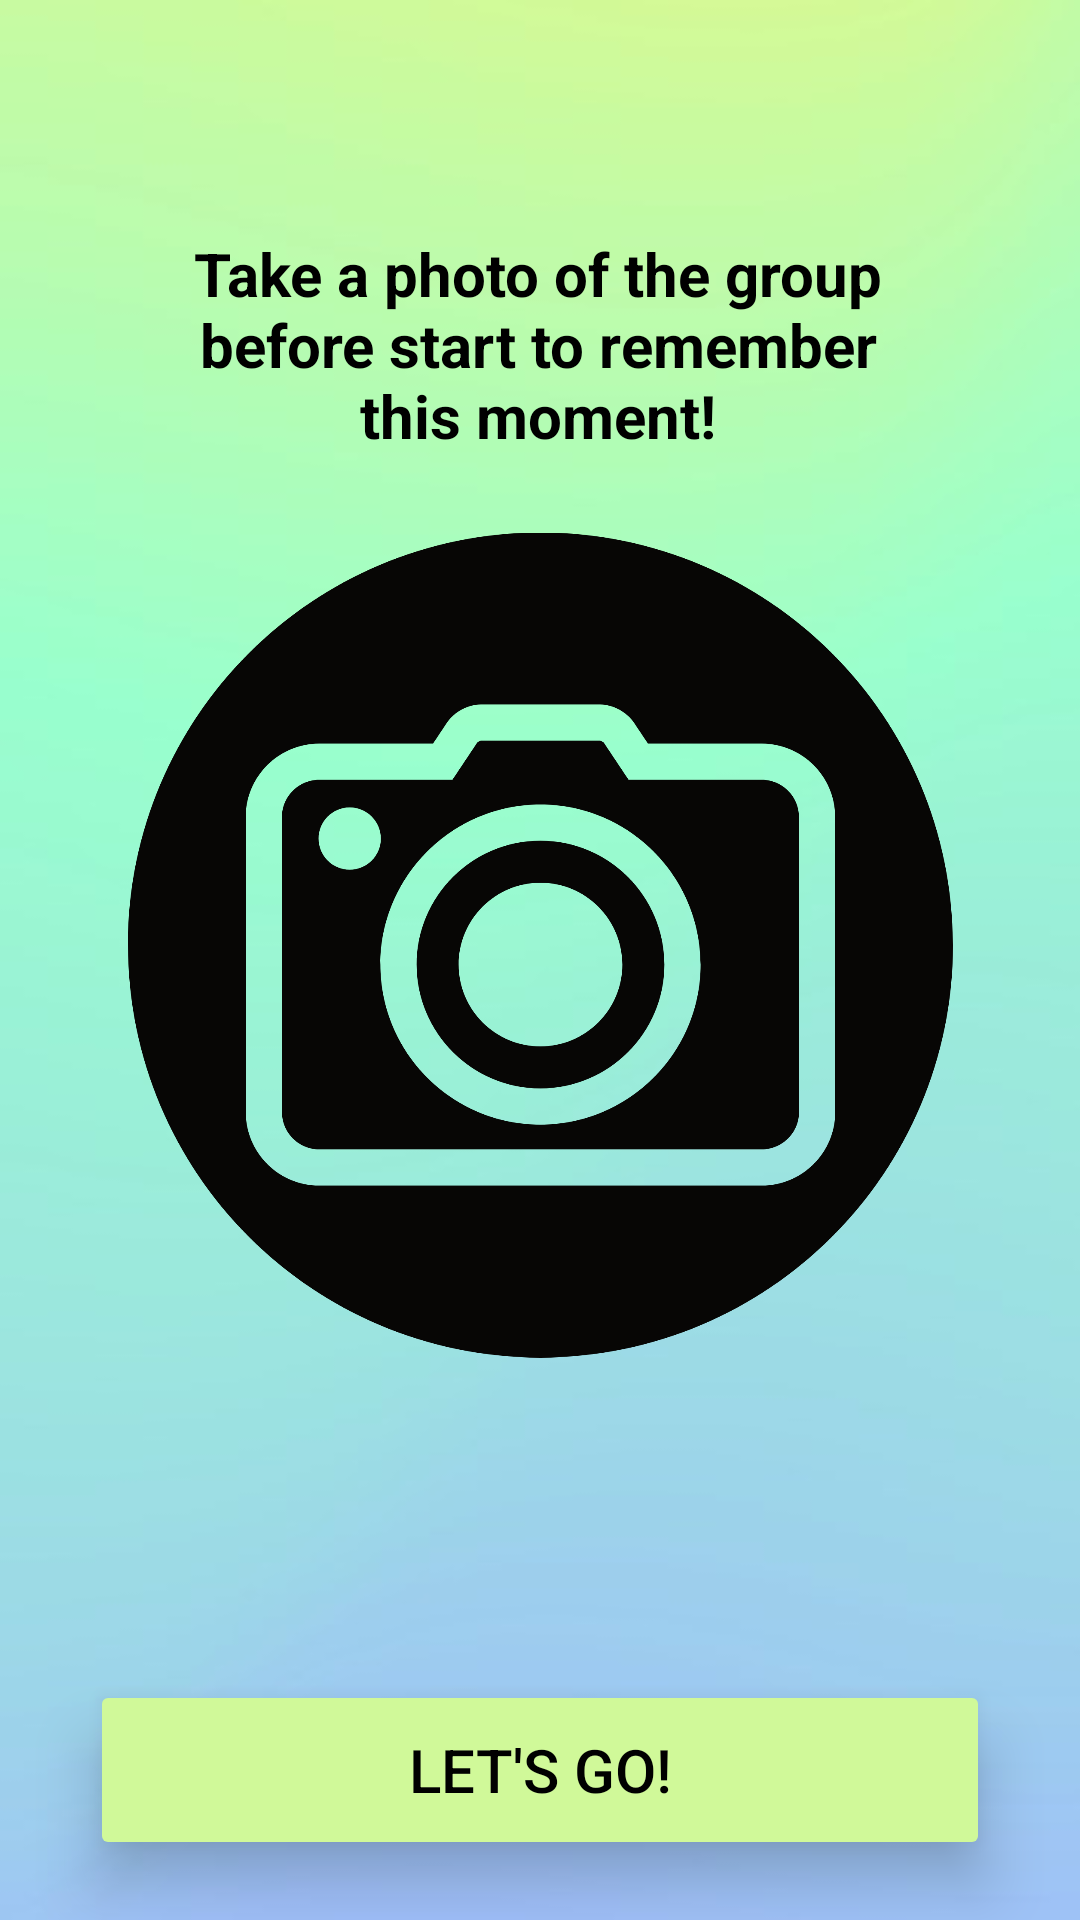

This screen was rendered from an Android layout file. Write that file and the resources it references.
<!-- AndroidManifest.xml: application theme Base.Theme.PartyUpp -->
<!-- res/layout/activity_initial_photo.xml -->
<?xml version="1.0" encoding="utf-8"?>
<androidx.constraintlayout.widget.ConstraintLayout xmlns:android="http://schemas.android.com/apk/res/android"
    xmlns:app="http://schemas.android.com/apk/res-auto"
    xmlns:tools="http://schemas.android.com/tools"
    android:layout_width="match_parent"
    android:layout_height="match_parent"
    android:background="@drawable/background"
    tools:context=".game.InitialPhotoActivity">

    <Button
        android:id="@+id/buttonLaunchGame"
        android:layout_width="300dp"
        android:layout_height="60dp"
        android:layout_marginBottom="120dp"
        android:backgroundTint="#D0F999"
        android:text="@string/button_lets_go"
        android:textColor="#000000"
        android:textSize="20sp"
        app:layout_constraintBottom_toBottomOf="parent"
        app:layout_constraintEnd_toEndOf="parent"
        app:layout_constraintHorizontal_bias="0.498"
        app:layout_constraintStart_toStartOf="parent"
        app:layout_constraintTop_toBottomOf="@+id/imageButtonCamera"
        app:layout_constraintVertical_bias="0.145"
        android:elevation="10dp"
        android:translationZ="2dp"
        android:stateListAnimator="@null"/>

    <ImageButton
        android:id="@+id/imageButtonCamera"
        android:layout_width="275dp"
        android:layout_height="290dp"
        android:layout_marginTop="100dp"
        android:layout_marginBottom="100dp"
        android:scaleType="fitCenter"
        app:layout_constraintBottom_toTopOf="@+id/buttonLaunchGame"
        app:layout_constraintEnd_toEndOf="parent"
        app:layout_constraintStart_toStartOf="parent"
        app:layout_constraintTop_toBottomOf="@+id/textViewInitialPhotoMessage"
        app:srcCompat="@drawable/camera_button"
        android:background="?attr/selectableItemBackground"/>

    <TextView
        android:id="@+id/textViewInitialPhotoMessage"
        android:layout_width="235dp"
        android:layout_height="110dp"
        android:layout_marginTop="60dp"
        android:gravity="center"
        android:text="@string/initial_photo_top_text"
        android:textColor="#000000"
        android:textSize="20sp"
        android:textStyle="bold"
        app:layout_constraintEnd_toEndOf="parent"
        app:layout_constraintHorizontal_bias="0.496"
        app:layout_constraintStart_toStartOf="parent"
        app:layout_constraintTop_toTopOf="parent" />

</androidx.constraintlayout.widget.ConstraintLayout>
<!-- resources referenced by this layout -->
<resources>
  <!-- drawable background: jpg bitmap (drawable, 10611 bytes) -->
  <!-- drawable camera_button: png bitmap (drawable, 103113 bytes) -->
  <string name="button_lets_go">Let\'s go!</string>
  <string name="initial_photo_top_text">Take a photo of the group before start to remember this moment!</string>
  <style name="Base.Theme.PartyUpp" parent="Theme.Material3.Light.NoActionBar">
          <item name="android:navigationBarColor">@color/black</item>
          <item name="android:windowFullscreen">true</item>
          <item name="android:windowLightNavigationBar">false</item>
          <item name="android:windowTranslucentStatus">true</item>
      </style>
  <color name="black">#FF000000</color>
</resources>
